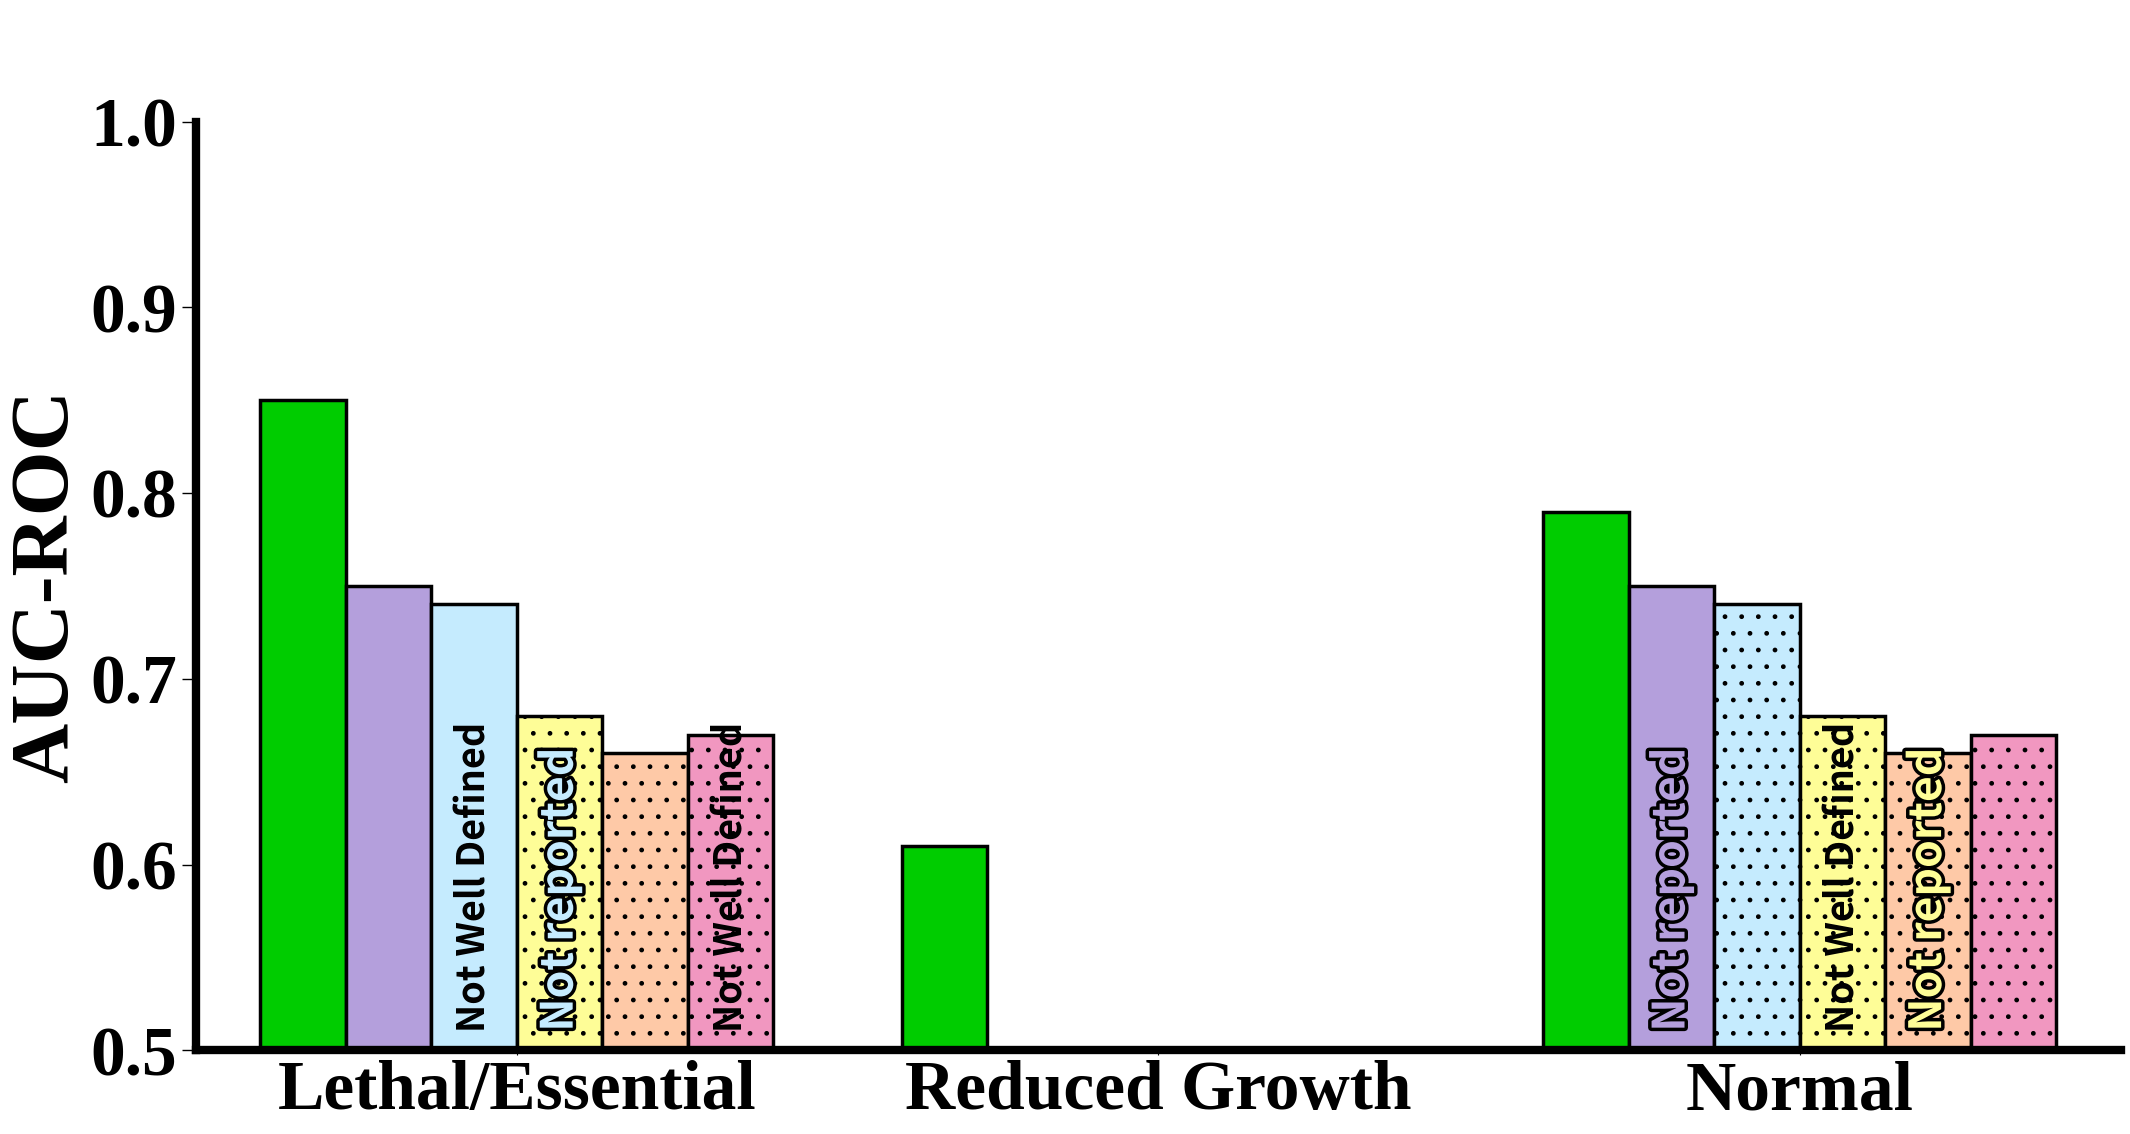
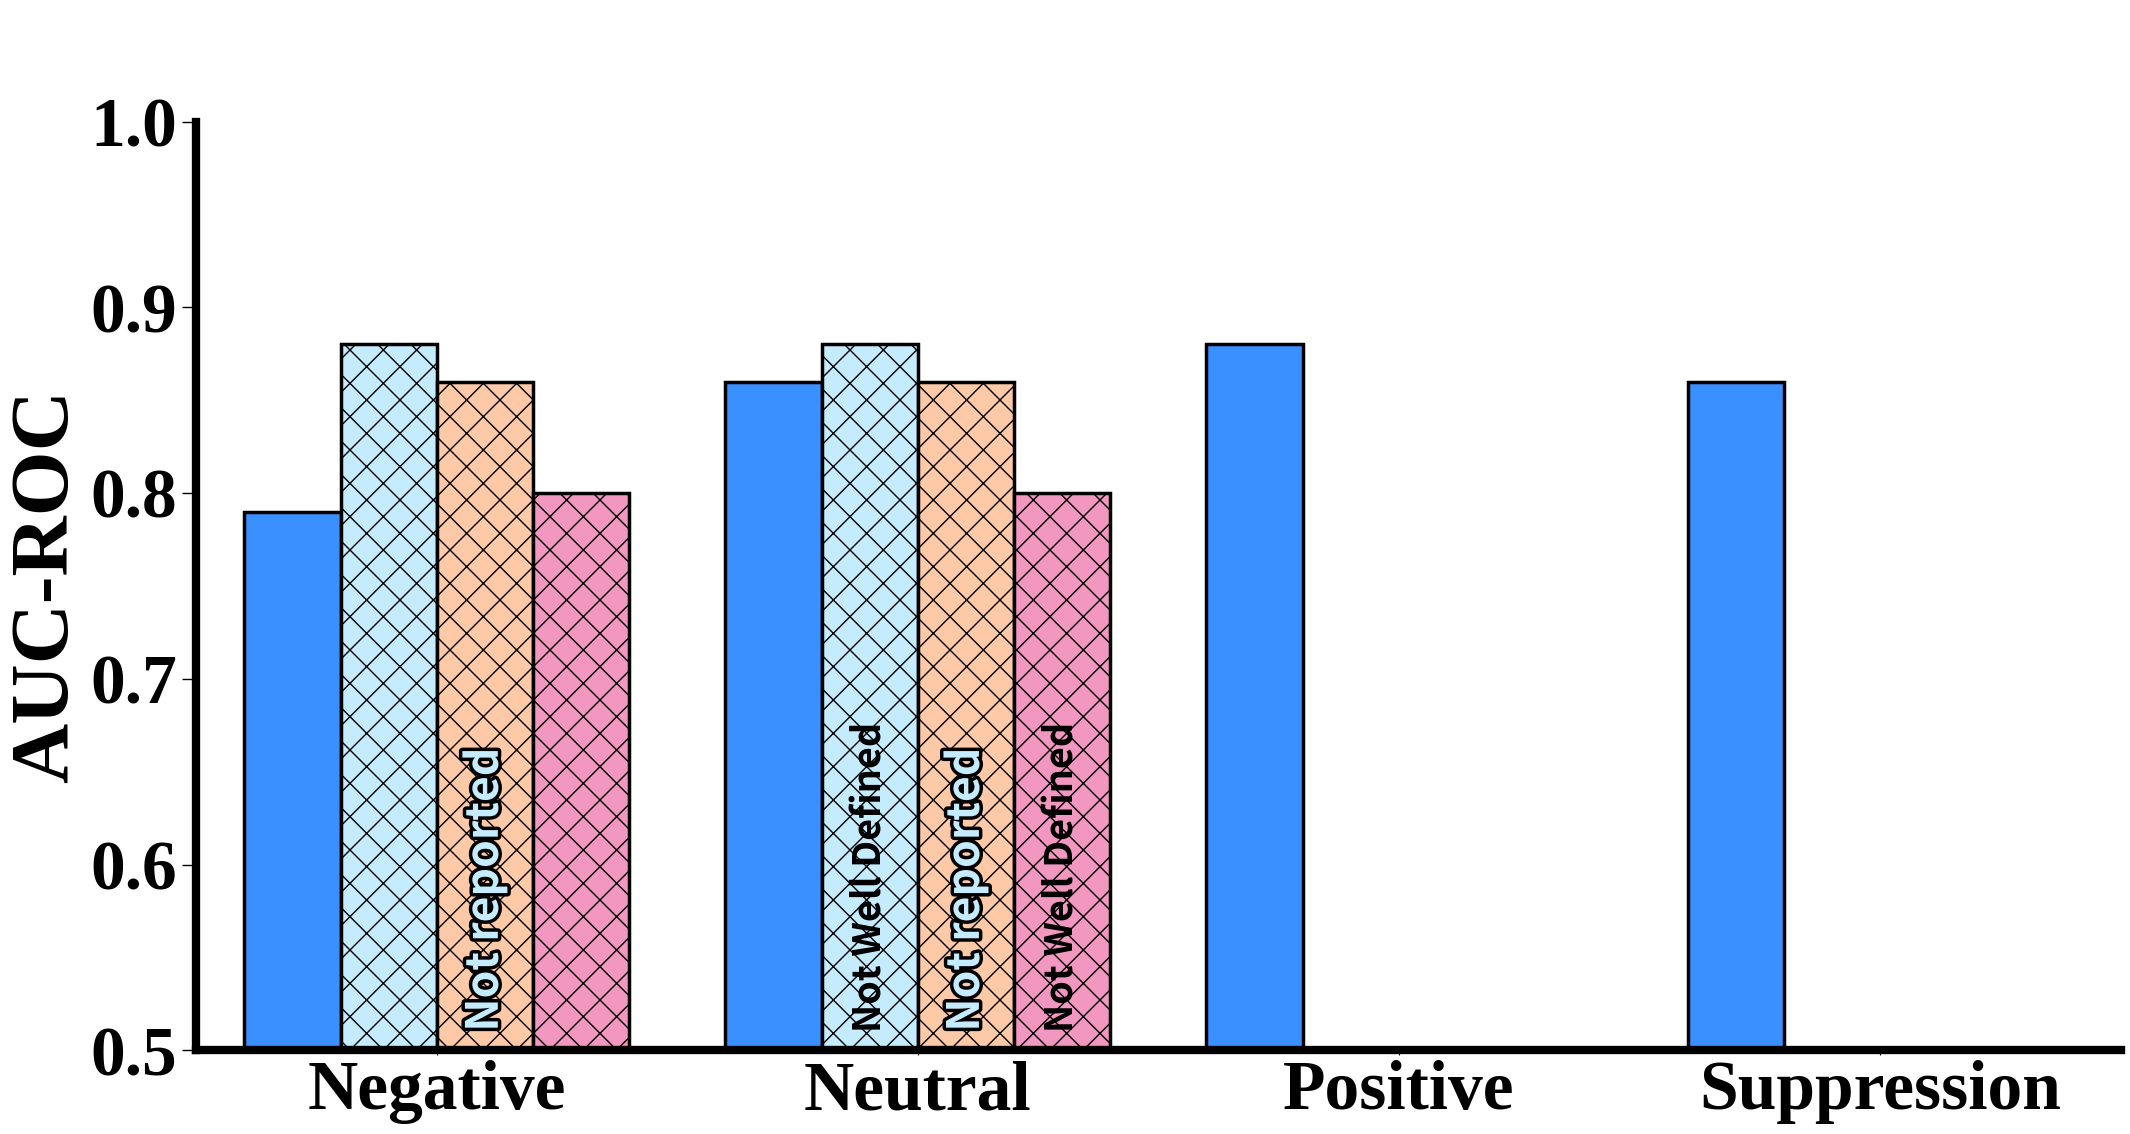
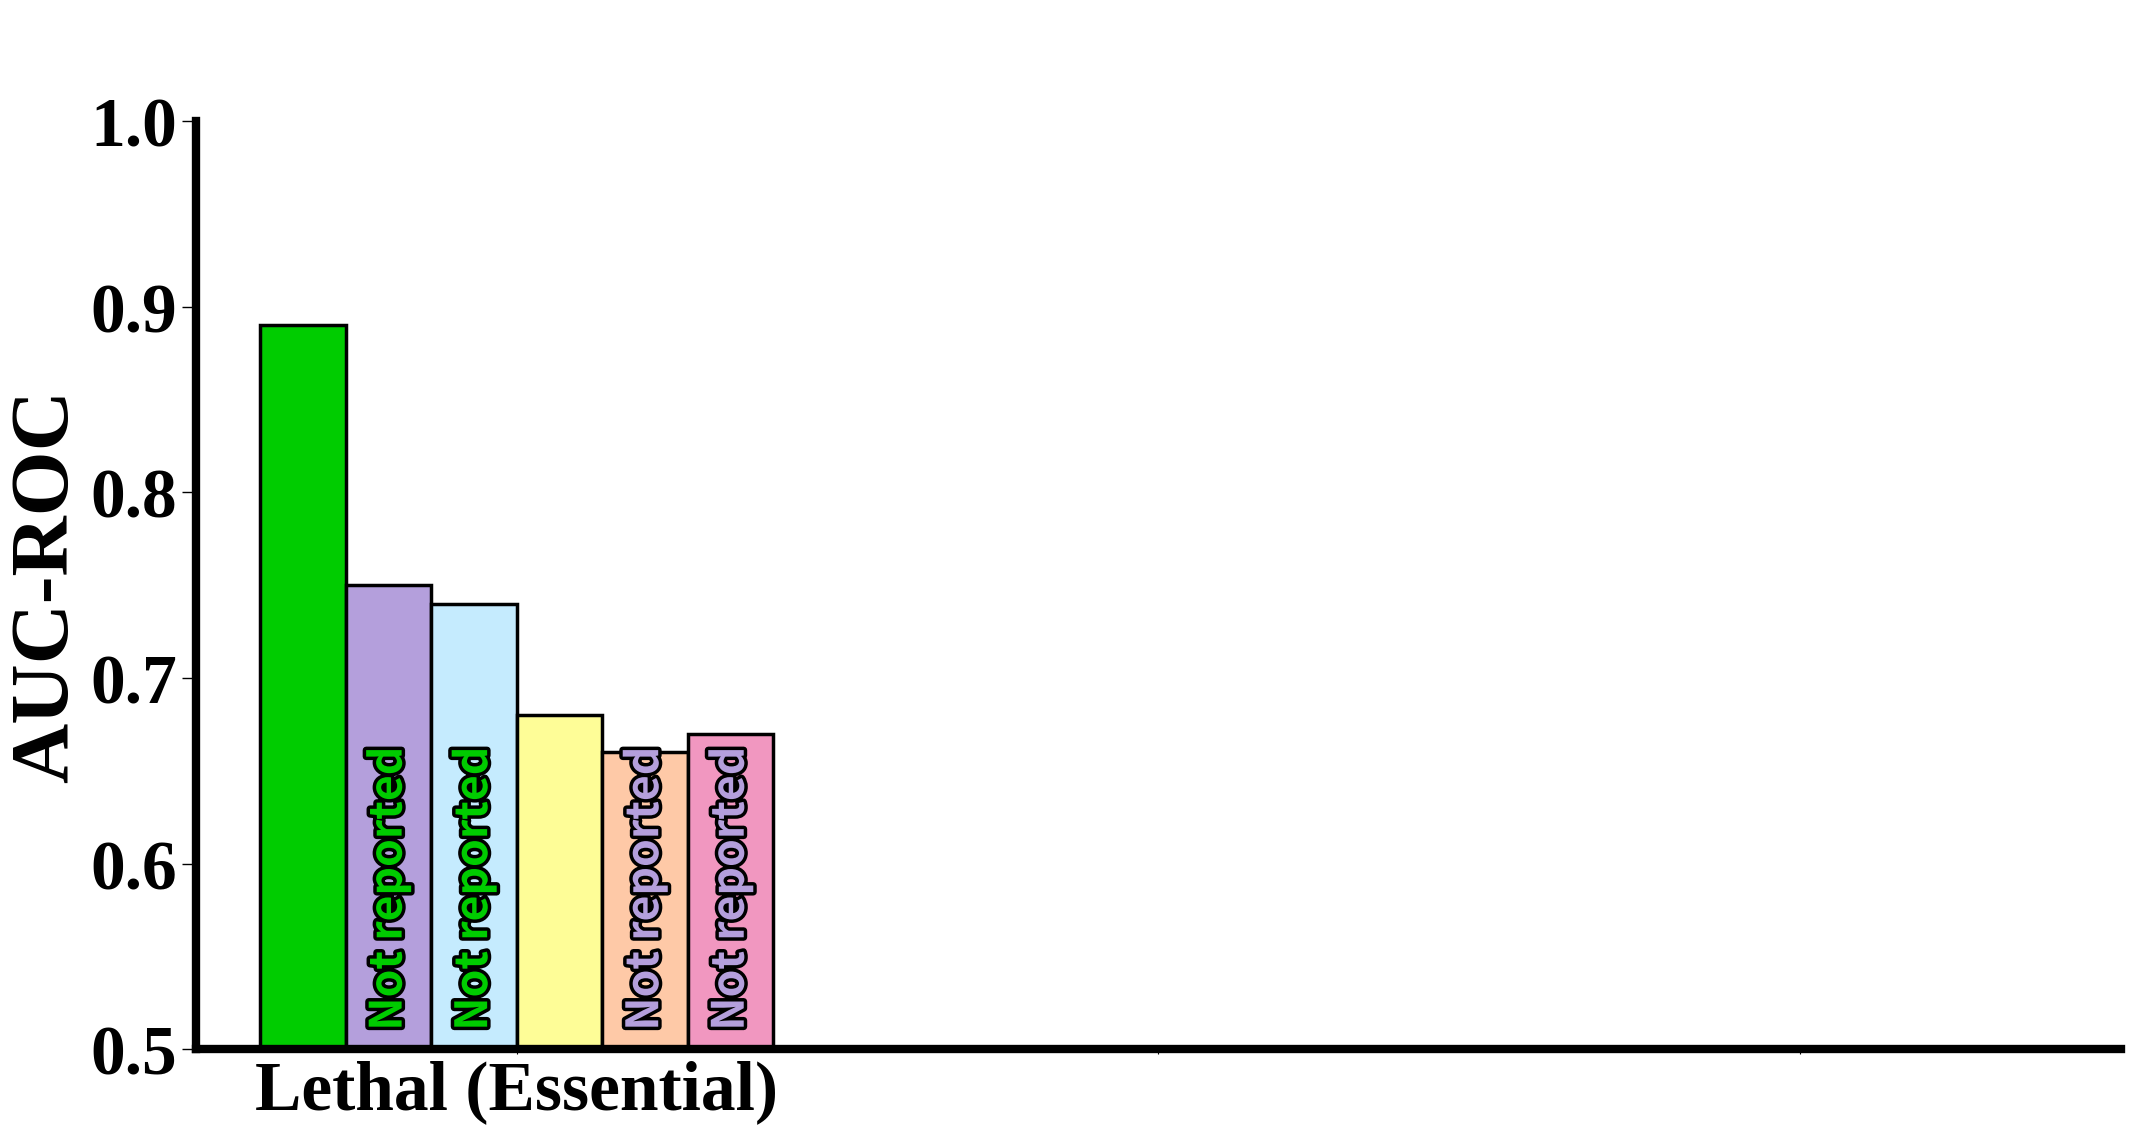
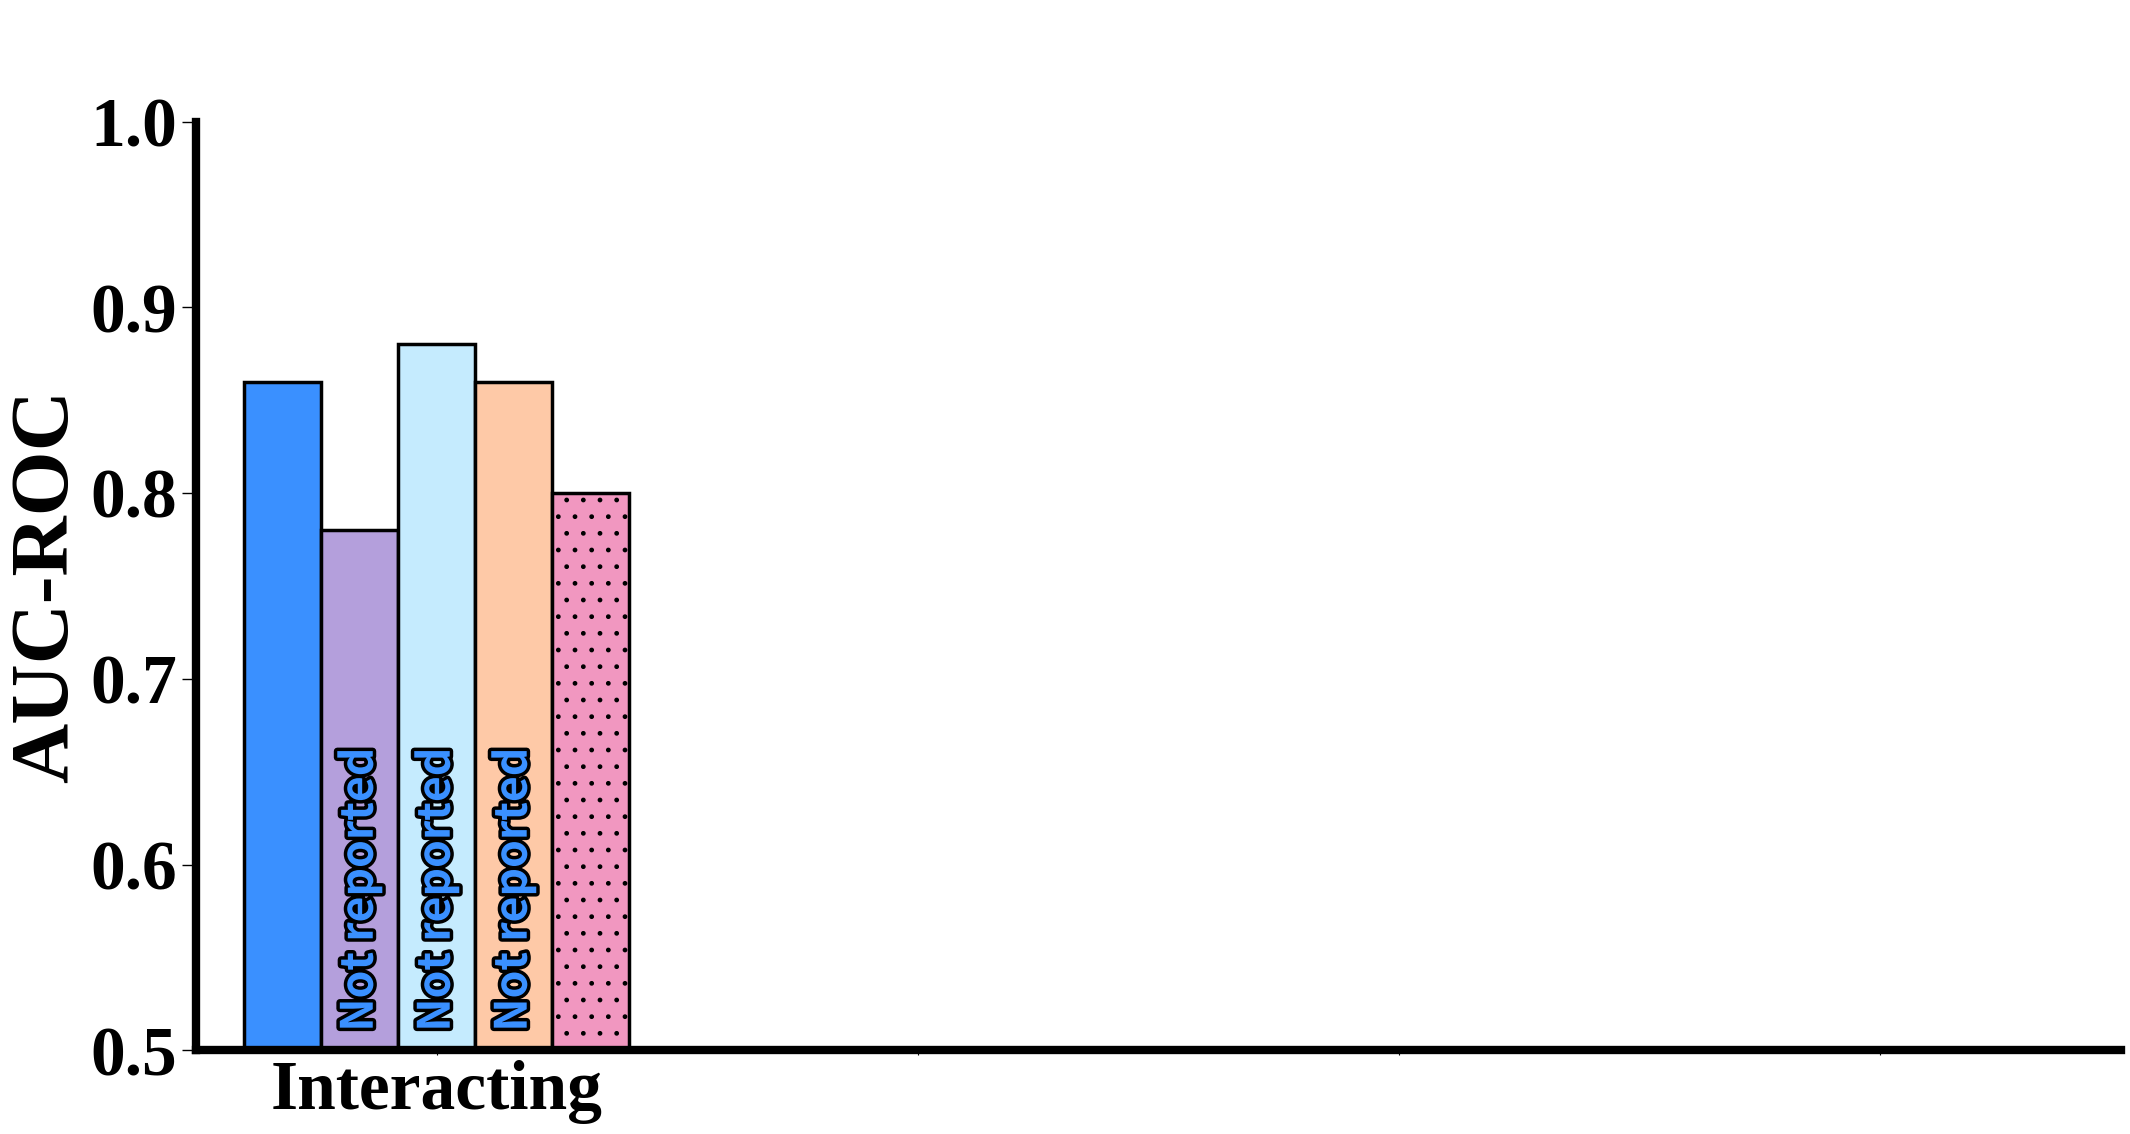

These figures' Python source, in order:
import numpy as np 
import pandas as pd 
import matplotlib.pyplot as plt 
import seaborn as sns
import matplotlib.patheffects as PathEffects
import matplotlib.patches as mpatches
plot_cfg = {
    "tick_label_size" : 50,
    "xlabel_size" : 60,
    "ylabel_size" : 60,
    "border_size" : 6,
    "bar_border_size" : 2.5,
    "bar_label_size" : 32,
    "stars_label_size" : 48,
    "annot_size" : 72,
    "max_cm_classes" : 4,
    "legend_size" : 42,
    "max_bars" : 4
}

plt.rcParams["font.family"] = "Liberation Serif"
plt.rcParams["font.weight"] = "bold"
SMF_RESULTS = [
    {
        "name" : "OR Model",
        "color" : "#00CC00",
        "auc-roc" : [0.85, 0.61, 0.79],
    },
    {
        "name" : "Campos et al. (2019)",
        "color" : "#b49fdc",
        "auc-roc" : [0.75, np.nan, 0.75],
        "hatch" : "",
        "bar_labels" : ["", "", "Not Well Defined"]
    },
    {
        "name" : "Lei et al. (2018)",
        "color" : "#c5ebfe",
        "auc-roc" : [0.74, np.nan, 0.74],
        "hatch" : ".",
        "bar_labels" : ["", "", "Not Well Defined"]
    },
    {
        "name" : "Mistry et al. (2017)",
        "color" : "#fefd97",
        "auc-roc" : [0.68, np.nan, 0.68],
        "hatch" : ".",
        "bar_labels" : ["", "", "Not Well Defined"]
    },
    {
        "name" : "Luo & Qi (2015)",
        "color" : "#fec9a7",
        "auc-roc" : [0.66, np.nan, 0.66],
        "hatch" : ".",
        "bar_labels" : ["", "", "Not Well Defined"]
    },
    {
        "name" : "Del Rio et al. (2009)",
        "color" : "#f197c0",
        "auc-roc" : [0.67, np.nan, 0.67],
        "hatch" : ".",
        "bar_labels" : ["", "", "Not Well Defined"]
    }
]
SMF_BINS = ['Lethal/Essential', 'Reduced Growth', 'Normal']

GI_RESULTS = [
    {
        "name" : "MN Model",
        "color" : "#3A90FF",
        "auc-roc" : [0.79, 0.86, 0.88, 0.86],
    },
   
    {
        "name" : "Benstead-Hume et al. (2019)",
        "color" : "#c5ebfe",
        "auc-roc" : [0.88, 0.88, np.nan, np.nan],
        "hatch" : "x",
        "bar_labels" : ["", "Not Well Defined", "", ""]
    },
    {
        "name" : "Wu et al. (2014)",
        "color" : "#fec9a7",
        "auc-roc" : [0.86, 0.86, np.nan, np.nan],
        "hatch" : "x",
        "bar_labels" : ["", "Not Well Defined", "", ""]
    },
    {
        "name" : "Wong et al. (2004)",
        "color" : "#f197c0",
        "auc-roc" : [0.80, 0.80, np.nan, np.nan],
        "bar_labels" : ["", "Not Well Defined", "", ""]
    },
]
GI_BINS = ['Negative', 'Neutral', 'Positive', 'Suppression']


BINARY_SMF_RESULTS = [
    {
        "name" : "OR Model",
        "color" : "#00CC00",
        "auc-roc" : [0.89, np.nan, np.nan],
    },
    {
        "name" : "Campos et al. (2019)",
        "color" : "#b49fdc",
        "auc-roc" : [0.75, np.nan, np.nan],
    },
    {
        "name" : "Lei et al. (2018)",
        "color" : "#c5ebfe",
        "auc-roc" : [0.74, np.nan, np.nan],
        "hatch" : "."
    },
    {
        "name" : "Mistry et al. (2017)",
        "color" : "#fefd97",
        "auc-roc" : [0.68, np.nan, np.nan],
        "hatch" : "."
    },
    {
        "name" : "Luo & Qi (2015)",
        "color" : "#fec9a7",
        "auc-roc" : [0.66, np.nan, np.nan],
        "hatch" : "."
    },
    {
        "name" : "Del Rio et al. (2009)",
        "color" : "#f197c0",
        "auc-roc" : [0.67, np.nan, np.nan],
        "hatch" : "."
    }
]
BINARY_SMF_BINS = ['Lethal (Essential)', ' ', '  ']


BINARY_GI_RESULTS = [
    {
        "name" : "MN Model",
        "color" : "#3A90FF",
        "auc-roc" : [0.86, np.nan, np.nan, np.nan],
    },
    {
        "name" : "Al-Aamri et al. (2019)",
        "color" : "#b49fdc",
        "auc-roc" : [0.78, np.nan, np.nan, np.nan],
        "hatch" : ".",
    },
    {
        "name" : "Benstead-Hume et al. (2019)",
        "color" : "#c5ebfe",
        "auc-roc" : [0.88, np.nan, np.nan, np.nan],
        "hatch" :  "x",
    },
    {
        "name" : "Wu et al. (2014)",
        "color" : "#fec9a7",
        "auc-roc" : [0.86, np.nan, np.nan, np.nan],
        "hatch" : "x"
    },
    {
        "name" : "Wong et al. (2004)",
        "color" : "#f197c0",
        "auc-roc" : [0.80, np.nan, np.nan, np.nan],
        "hatch" : ""
    },
]
BINARY_GI_BINS = ['Interacting', ' ', '  ', '    ']

def main():

    visualize_results(SMF_RESULTS, SMF_BINS, "../tmp/smf_related_work.png")
    visualize_results(GI_RESULTS, GI_BINS, "../tmp/gi_related_work.png")
    visualize_results(BINARY_SMF_RESULTS, BINARY_SMF_BINS, "../tmp/smf_related_work_binary.png")
    visualize_results(BINARY_GI_RESULTS, BINARY_GI_BINS, "../tmp/gi_related_work_binary.png")

def visualize_results(results, bins, output_path):

    rows = []
    for r in results:
        for roc, bin_name in zip(r['auc-roc'], bins):
            rows.append({
                "name" : r['name'],
                "bin" : bin_name,
                "auc-roc" : roc
            })
    df = pd.DataFrame(rows)
    
    colors = [r['color'] for r in results]

    g = sns.catplot(x="bin", 
        y="auc-roc",
        hue="name",
        data=df,
        kind="bar",
        height=10,
        aspect=2,
        palette=colors,
        edgecolor='black',
        legend=False,
        linewidth=plot_cfg["bar_border_size"],
        saturation=1)
    ax = g.ax

    for i, bar in enumerate(ax.patches):
        
        hid = i // len(bins)
        
        bar.set_hatch(results[hid].get('hatch', ''))
        
        bid = i % len(bins)

        val = results[hid]['auc-roc'][bid]

        if np.isnan(val):
            txt = ax.text(bar.xy[0] + bar.get_width()/2, 
                0.51, "Not reported", rotation=90, ha="center", va="bottom", 
                    color=colors[hid],
                    fontfamily='sans',
                    fontsize=plot_cfg['bar_label_size'], weight='bold')
            txt.set_path_effects([PathEffects.withStroke(linewidth=5, foreground='black')])
        
        bar_labels = results[hid].get('bar_labels', None)
        if bar_labels is not None:
            print(bar_labels)
            bar_label = bar_labels[bid]
            txt = ax.text(bar.xy[0] + bar.get_width()/2, 
                0.51, bar_label, rotation=90, ha="center", va="bottom", 
                    color="black",
                    fontfamily='sans',
                    fontsize=plot_cfg['bar_label_size']*0.85, weight='bold')
            #txt.set_path_effects([PathEffects.withStroke(linewidth=5, foreground='black')])
        

    ax.yaxis.set_tick_params(labelsize=plot_cfg['tick_label_size'])
    ax.xaxis.set_tick_params(labelsize=plot_cfg['tick_label_size'])
    ax.set_ylabel("AUC-ROC", fontsize=plot_cfg['ylabel_size'], fontweight='bold')

    if len(bins) == 1:
        ax.set_xlabel(bins[0], fontsize=plot_cfg['xlabel_size'], fontweight='bold', labelpad=20)
        ax.set_xticklabels([])
    else:
        ax.set_xlabel("")
    # ax.set_xticklabels([])
    ax.yaxis.set_tick_params(length=10, width=1, which='both')
    ax.set_ylim([0.5, 1.0])

    plt.setp(ax.spines.values(), linewidth=plot_cfg['border_size'], color='black')

    ax.spines['right'].set_visible(False)
    ax.spines['top'].set_visible(False)
    
    ax.legend(
        bbox_to_anchor=(0, 1.05, 1, 0.102),
        frameon=False,
            fontsize=plot_cfg['legend_size'], loc="upper left", ncol=2,  mode="expand")

    plt.savefig(output_path, bbox_inches='tight', dpi=100)



if __name__ == "__main__":
    main()
